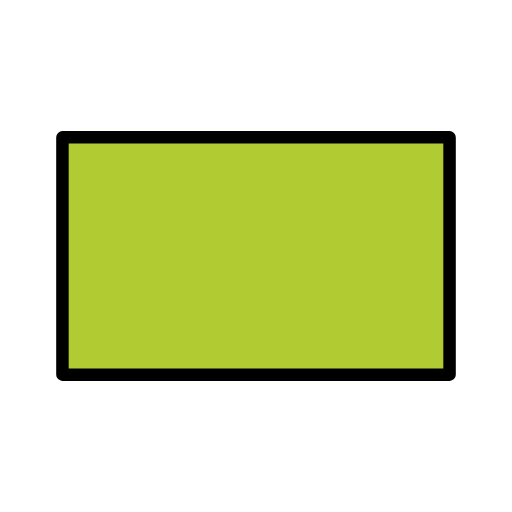
t = 0.00 s
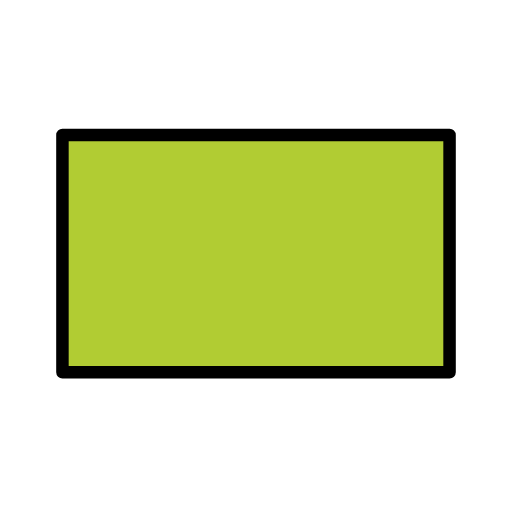
t = 0.48 s
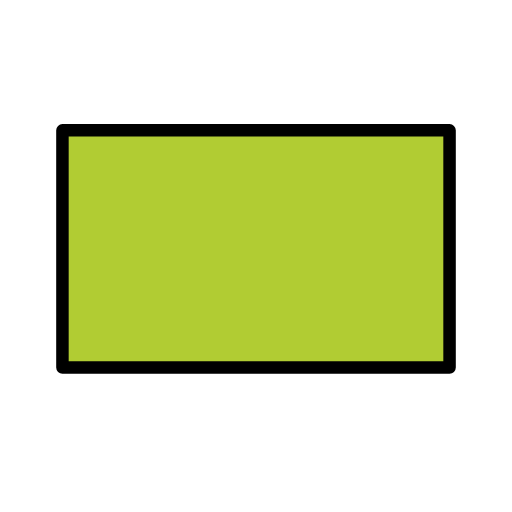
t = 1.43 s
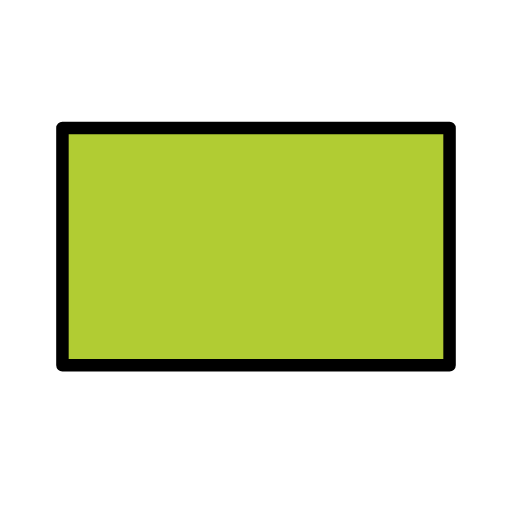
t = 1.90 s
t = 2.38 s: frame unchanged from t = 1.43 s, image omitted
t = 3.33 s: frame unchanged from t = 0.48 s, image omitted

The animated SVG that drew these frames (rendered in a browser with its animation timeline set to each time). Animation: 1 SMIL element (animateTransform=1); one cycle of 3.80 s, repeats indefinitely.

<?xml version='1.0' encoding='utf-8'?>
<svg xmlns="http://www.w3.org/2000/svg" id="emoji" viewBox="-5 -5 82 82" version="1.1" width="200" height="200" role="img">
  <title>OpenMoji: green flag</title><g><g id="color">
    <rect x="5" y="17" width="62" height="38" fill="#B1CC33" />
  </g>
  <g id="line">
    <rect x="5" y="17" width="62" height="38" fill="none" stroke="#000" stroke-linecap="round" stroke-linejoin="round" stroke-width="2" />
  </g>
<animateTransform attributeName="transform" type="translate" values="0 0;0 -1.5;0 0" dur="3.8s" repeatCount="indefinite" /></g></svg>
